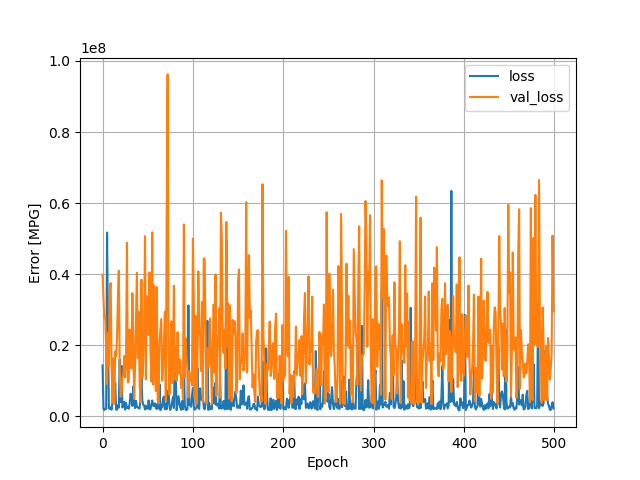

The data file committed next to this chart (first rows):
, loss, val_loss, epoch
0, 14352604, 39872756, 0
1, 2132646, 33257526, 1
2, 1827000, 27639170, 2
3, 2108480, 28275604, 3
4, 2099329, 19210484, 4
5, 51727136, 9116640, 5
6, 24990550, 23563558, 6
7, 2326100, 14209799, 7
8, 2080763, 35688964, 8
9, 2565582, 37544692, 9
10, 1914908, 14191614, 10
11, 4056859, 3870612, 11
12, 7404858, 16362476, 12
13, 4371424, 3548941, 13
14, 9436896, 18263356, 14
15, 1945688, 16958184, 15
16, 1893476, 21857716, 16
17, 3174724, 33427452, 17
18, 2493858, 40962136, 18
19, 16017134, 14232787, 19
20, 4019812, 5556745, 20
21, 14214630, 6349691, 21
22, 2528853, 10701828, 22
23, 3250750, 11956783, 23
24, 4123002, 17002094, 24
25, 1919248, 10993068, 25
26, 3804992, 16210906, 26
27, 2401229, 48814656, 27
28, 2516102, 9565983, 28
29, 2173726, 9825246, 29
30, 3612278, 24473350, 30
31, 6400440, 15956087, 31
32, 5745400, 13501967, 32
33, 2956318, 34699152, 33
34, 8427026, 21371704, 34
35, 3620719, 5022520, 35
36, 2365987, 14116371, 36
37, 4410094, 27389400, 37
38, 2715408, 40430700, 38
39, 2572032, 16401707, 39
40, 2301167, 29458864, 40
41, 2229086, 9454453, 41
42, 5282110, 4106339, 42
43, 10989335, 38458468, 43
44, 4502736, 10874284, 44
45, 3269797, 15188990, 45
46, 3127835, 25264950, 46
47, 1938672, 50709236, 47
48, 3005529, 10451913, 48
49, 2179667, 33856548, 49
50, 2251371, 29083630, 50
51, 4517706, 22934008, 51
52, 2015069, 40543484, 52
53, 2005236, 18963372, 53
54, 3330352, 9849580, 54
55, 4491753, 51796824, 55
56, 3026077, 8968705, 56
57, 2959901, 36833932, 57
58, 3692544, 20674408, 58
59, 2362198, 7192130, 59
... 440 more rows
